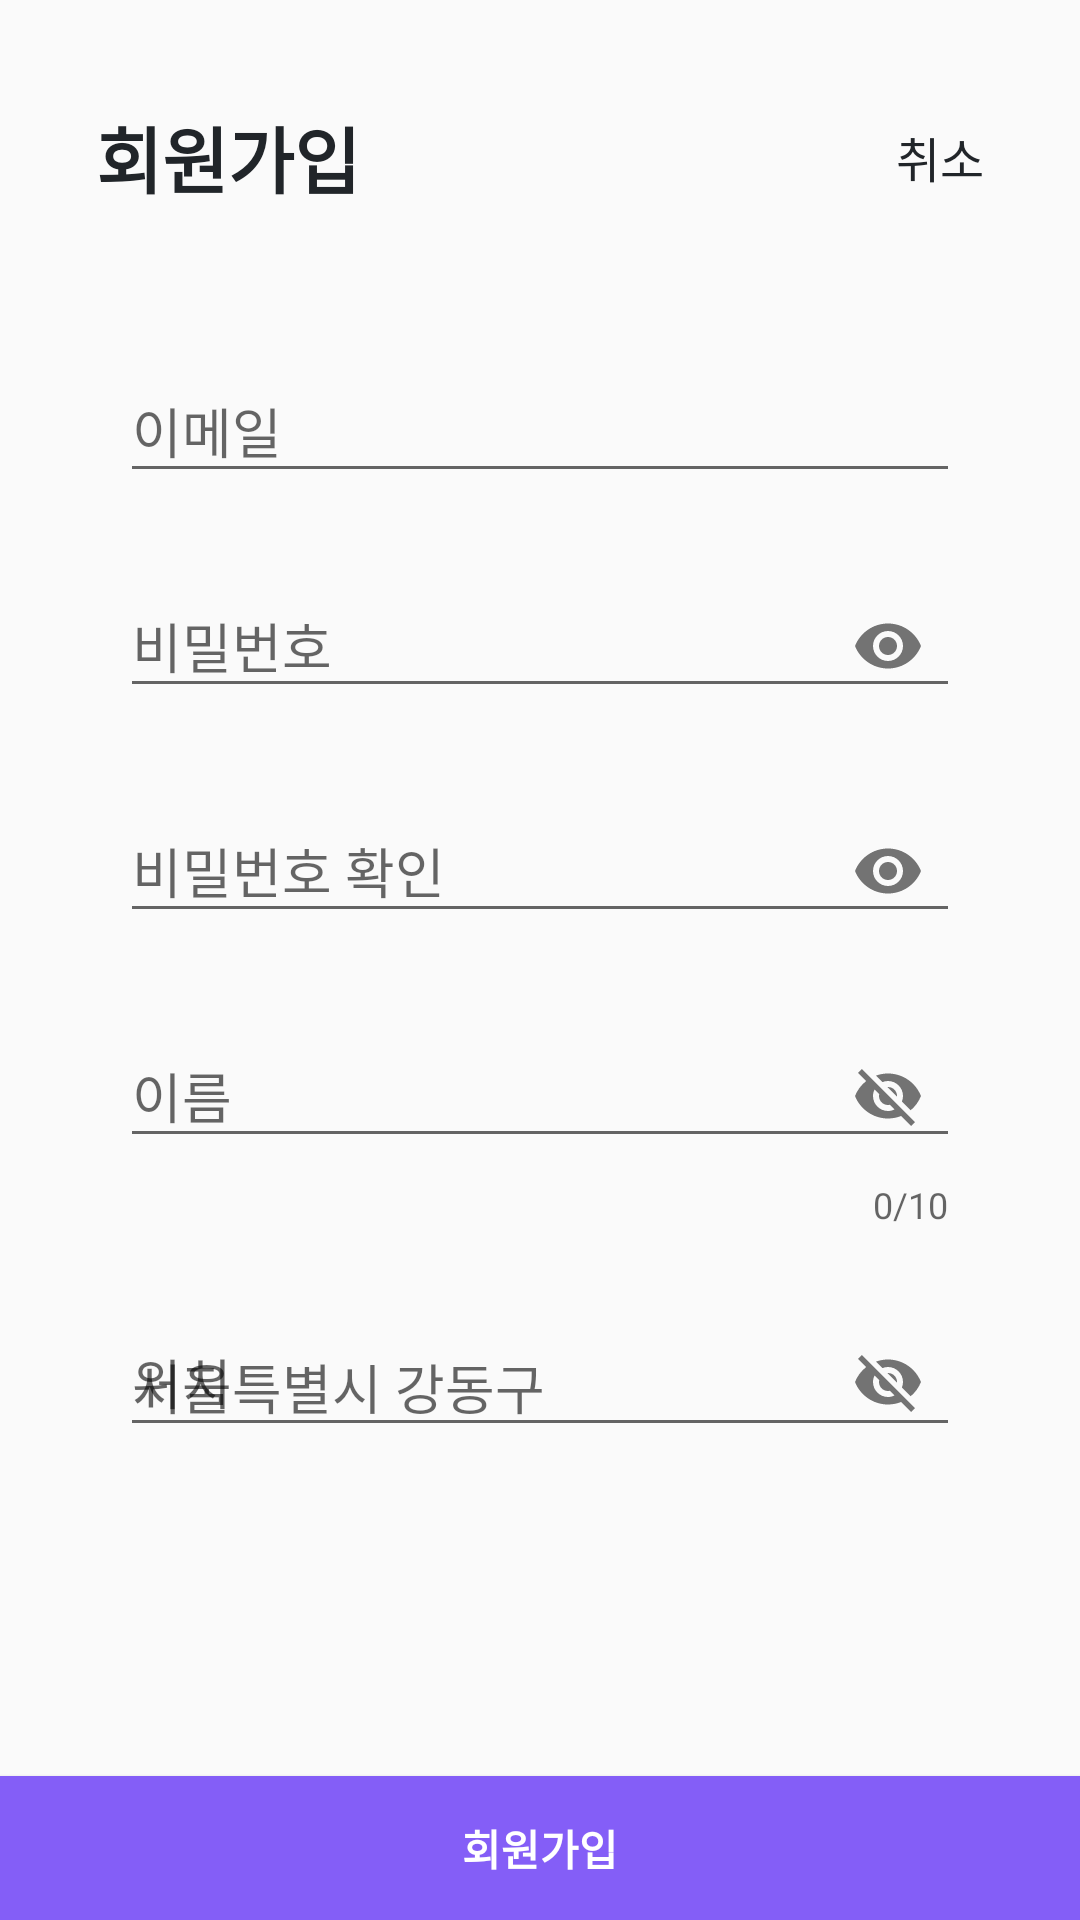

Write the Android layout XML for this screen, with the resource values it uses.
<!-- AndroidManifest.xml: application theme AppTheme -->
<!-- res/layout/fragment_register_account.xml -->
<?xml version="1.0" encoding="utf-8"?>
<android.support.v4.widget.NestedScrollView
    xmlns:android="http://schemas.android.com/apk/res/android"
    xmlns:app="http://schemas.android.com/apk/res-auto"
    xmlns:tools="http://schemas.android.com/tools"
    android:layout_width="match_parent"
    android:layout_height="match_parent"
    android:fillViewport="true"
    tools:context=".view.RegisterAccountFragment">

    <android.support.constraint.ConstraintLayout
        android:layout_width="match_parent"
        android:layout_height="match_parent"
        android:isScrollContainer="true">

        <TextView
            android:id="@+id/tv_title"
            android:layout_width="wrap_content"
            android:layout_height="wrap_content"
            android:layout_marginStart="8dp"
            android:layout_marginTop="32dp"
            android:layout_marginBottom="24dp"
            android:text="@string/title_register"
            android:textColor="@color/colorGray9"
            android:textSize="24sp"
            android:textStyle="bold"
            app:layout_constraintBottom_toTopOf="@+id/guideline10"
            app:layout_constraintStart_toStartOf="@+id/guideline7"
            app:layout_constraintTop_toTopOf="parent" />

        <TextView
            android:id="@+id/tv_cancel"
            android:layout_width="wrap_content"
            android:layout_height="wrap_content"
            android:layout_marginTop="8dp"
            android:layout_marginEnd="8dp"
            android:layout_marginBottom="8dp"
            android:text="@string/button_cancel"
            android:textColor="@color/colorGray9"
            android:textSize="16sp"
            app:layout_constraintBottom_toBottomOf="@+id/tv_title"
            app:layout_constraintEnd_toStartOf="@+id/guideline8"
            app:layout_constraintTop_toTopOf="@+id/tv_title" />

        <android.support.design.widget.TextInputLayout
            android:id="@+id/layout_email"
            android:layout_width="0dp"
            android:layout_height="wrap_content"
            android:layout_marginStart="16dp"
            android:layout_marginTop="16dp"
            android:layout_marginEnd="16dp"
            android:hint="이메일"
            app:layout_constraintEnd_toStartOf="@+id/guideline8"
            app:layout_constraintStart_toStartOf="@+id/guideline7"
            app:layout_constraintTop_toTopOf="@+id/guideline10">

            <android.support.design.widget.TextInputEditText
                android:id="@+id/edit_email"
                android:layout_width="match_parent"
                android:layout_height="wrap_content"
                android:inputType="textEmailAddress" />

        </android.support.design.widget.TextInputLayout>

        <android.support.design.widget.TextInputLayout
            android:id="@+id/layout_password"
            android:layout_width="0dp"
            android:layout_height="wrap_content"
            android:layout_marginStart="16dp"
            android:layout_marginTop="16dp"
            android:layout_marginEnd="16dp"
            android:hint="비밀번호"
            app:layout_constraintEnd_toStartOf="@+id/guideline8"
            app:layout_constraintStart_toStartOf="@+id/guideline7"
            app:layout_constraintTop_toBottomOf="@+id/layout_email"
            app:passwordToggleEnabled="true">

            <android.support.design.widget.TextInputEditText
                android:id="@+id/edit_password"
                android:layout_width="match_parent"
                android:layout_height="wrap_content"
                android:inputType="textPassword" />

        </android.support.design.widget.TextInputLayout>

        <android.support.design.widget.TextInputLayout
            android:id="@+id/layout_password_check"
            android:layout_width="0dp"
            android:layout_height="wrap_content"
            android:layout_marginStart="16dp"
            android:layout_marginTop="16dp"
            android:layout_marginEnd="16dp"
            android:hint="비밀번호 확인"
            app:layout_constraintEnd_toStartOf="@+id/guideline8"
            app:layout_constraintStart_toStartOf="@+id/guideline7"
            app:layout_constraintTop_toBottomOf="@+id/layout_password"
            app:passwordToggleEnabled="true">

            <android.support.design.widget.TextInputEditText
                android:id="@+id/edit_password_check"
                android:layout_width="match_parent"
                android:layout_height="wrap_content"
                android:inputType="textPassword" />

        </android.support.design.widget.TextInputLayout>

        <android.support.design.widget.TextInputLayout
            android:id="@+id/layout_name"
            android:layout_width="0dp"
            android:layout_height="wrap_content"
            android:layout_marginStart="16dp"
            android:layout_marginTop="16dp"
            android:layout_marginEnd="16dp"
            android:hint="이름"
            app:counterEnabled="true"
            app:counterMaxLength="10"
            app:layout_constraintEnd_toStartOf="@+id/guideline8"
            app:layout_constraintHorizontal_bias="0.0"
            app:layout_constraintStart_toStartOf="@+id/guideline7"
            app:layout_constraintTop_toBottomOf="@+id/layout_password_check"
            app:passwordToggleEnabled="true">

            <android.support.design.widget.TextInputEditText
                android:id="@+id/edit_name"
                android:layout_width="match_parent"
                android:layout_height="wrap_content"
                android:inputType="textPersonName" />

        </android.support.design.widget.TextInputLayout>

        <android.support.design.widget.TextInputLayout
            android:id="@+id/layout_location"
            android:layout_width="0dp"
            android:layout_height="wrap_content"
            android:layout_marginStart="16dp"
            android:layout_marginTop="16dp"
            android:layout_marginEnd="16dp"
            android:hint="위치"
            app:counterEnabled="false"
            app:layout_constraintEnd_toStartOf="@+id/guideline8"
            app:layout_constraintStart_toStartOf="@+id/guideline7"
            app:layout_constraintTop_toBottomOf="@+id/layout_name"
            app:passwordToggleEnabled="true">

            <android.support.design.widget.TextInputEditText
                android:id="@+id/edit_location"
                android:layout_width="match_parent"
                android:layout_height="wrap_content"
                android:hint="@string/text_location_example"
                android:inputType="text" />

        </android.support.design.widget.TextInputLayout>

        <Button
            android:id="@+id/btn_next"
            android:layout_width="match_parent"
            android:layout_height="wrap_content"
            android:background="@drawable/style_flat_primary_button"
            android:text="회원가입"
            android:textColor="@color/colorWhite"
            android:textSize="14sp"
            android:textStyle="bold"
            app:layout_constraintBottom_toBottomOf="parent"
            app:layout_constraintEnd_toEndOf="parent"
            app:layout_constraintStart_toStartOf="parent" />

        <android.support.constraint.Guideline
            android:id="@+id/guideline7"
            android:layout_width="wrap_content"
            android:layout_height="wrap_content"
            android:orientation="vertical"
            app:layout_constraintGuide_begin="24dp" />

        <android.support.constraint.Guideline
            android:id="@+id/guideline8"
            android:layout_width="wrap_content"
            android:layout_height="wrap_content"
            android:orientation="vertical"
            app:layout_constraintGuide_end="24dp" />

        <android.support.constraint.Guideline
            android:id="@+id/guideline10"
            android:layout_width="wrap_content"
            android:layout_height="wrap_content"
            android:orientation="horizontal"
            app:layout_constraintGuide_begin="96dp" />

    </android.support.constraint.ConstraintLayout>
</android.support.v4.widget.NestedScrollView>
<!-- resources referenced by this layout -->
<resources>
  <color name="colorGray9">#212529</color>
  <color name="colorWhite">#FFFFFF</color>
  <!-- drawable style_flat_primary_button (drawable) -->
  <?xml version="1.0" encoding="utf-8"?>
  <selector xmlns:android="http://schemas.android.com/apk/res/android">
      <item android:state_enabled="false">
          <shape android:shape="rectangle">
              <solid android:color="@color/colorGray3" />
          </shape>
      </item>
      <item android:state_pressed="true">
          <shape android:shape="rectangle">
              <solid android:color="@color/colorPrimaryDark" />
          </shape>
      </item>
      <item>
          <shape android:shape="rectangle">
              <solid android:color="@color/colorPrimary" />
          </shape>
      </item>
  </selector>
  <string name="button_cancel">취소</string>
  <string name="text_location_example">서울특별시 강동구</string>
  <string name="title_register">회원가입</string>
  <style name="AppTheme" parent="Theme.AppCompat.Light.NoActionBar">
          <item name="colorPrimary">@color/colorPrimary</item>
          <item name="colorPrimaryDark">@color/colorPrimaryDark</item>
          <item name="colorAccent">@color/colorAccent</item>
      </style>
  <color name="colorGray3">#dee2e6</color>
  <color name="colorPrimaryDark">@color/colorViolet7</color>
  <color name="colorPrimary">@color/colorViolet5</color>
  <color name="colorAccent">@color/colorGray9</color>
  <color name="colorViolet7">#7048e8</color>
  <color name="colorViolet5">#845ef7</color>
</resources>
